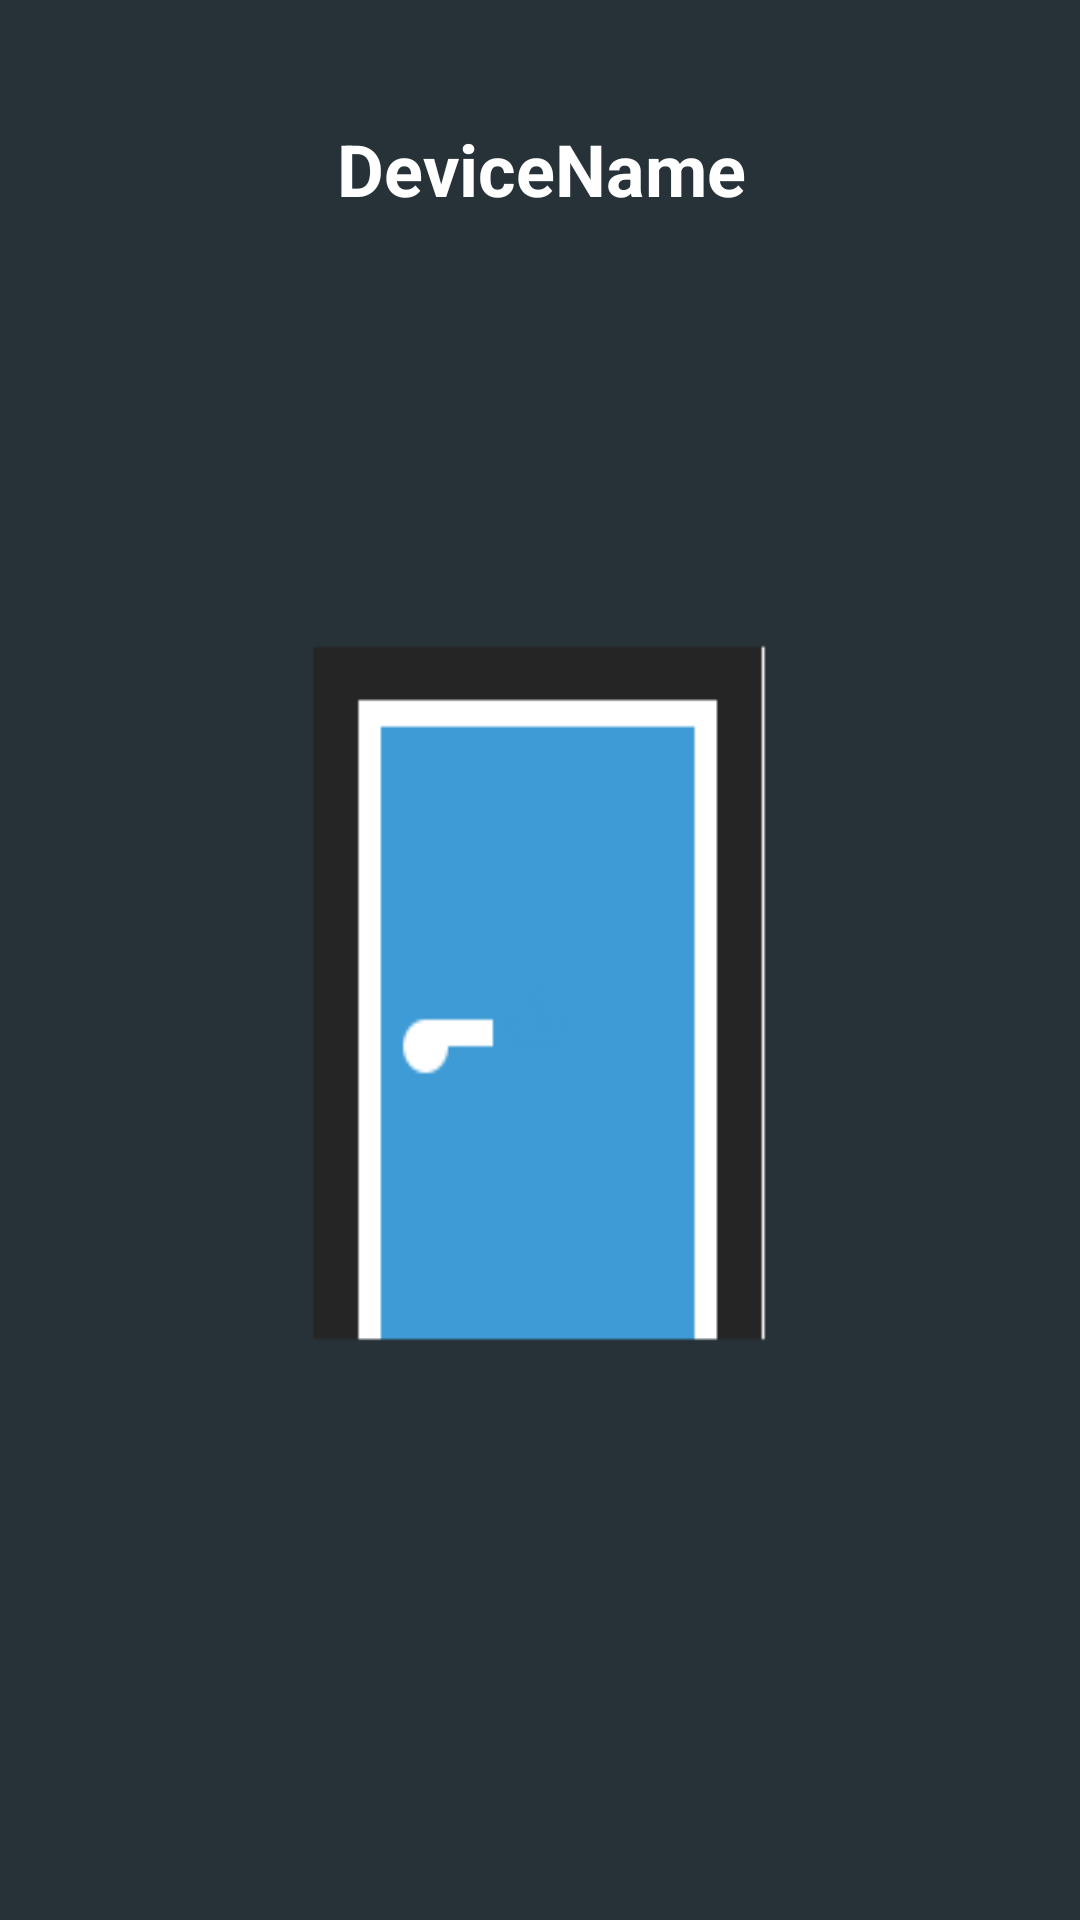

Reconstruct the res/layout file that produces this screen, plus the resources it refers to.
<!-- AndroidManifest.xml: application theme DarkTheme -->
<!-- res/layout/doorsensor.xml -->
<android.support.constraint.ConstraintLayout xmlns:android="http://schemas.android.com/apk/res/android"
    xmlns:app="http://schemas.android.com/apk/res-auto"
    xmlns:tools="http://schemas.android.com/tools"
    android:id="@+id/RelativeLayout1"
    android:layout_width="match_parent"
    android:layout_height="match_parent"
    android:orientation="vertical">

    <TextView
        android:id="@+id/name"
        android:layout_gravity="center_horizontal|center"
        android:layout_width="407dp"
        android:layout_height="69dp"
        android:layout_marginTop="40dp"
        android:text="DeviceName"
        android:textAlignment="center"
        android:textColor="@color/white"
        android:textSize="24sp"
        android:textStyle="bold"
        app:layout_constraintEnd_toEndOf="parent"
        app:layout_constraintStart_toStartOf="parent"
        app:layout_constraintTop_toTopOf="parent" />

    <ImageView
        android:id="@+id/door"
        android:layout_width="239dp"
        android:layout_height="284dp"
        android:layout_marginTop="80dp"
        android:background="@drawable/doorclosed"
        app:layout_constraintEnd_toEndOf="parent"
        app:layout_constraintStart_toStartOf="parent"
        app:layout_constraintTop_toBottomOf="@+id/name" />

</android.support.constraint.ConstraintLayout>
<!-- resources referenced by this layout -->
<resources>
  <color name="white">#fff</color>
  <!-- drawable doorclosed: png bitmap (drawable, 1240 bytes) -->
  <style name="DarkTheme" parent="Theme.AppCompat.Light">
          <item name="colorPrimary">@color/colorPrimary</item>
          <item name="colorPrimaryDark">@color/colorPrimaryDark</item>
          <item name="android:textColorPrimary">@color/white</item>
          <item name="colorAccent">@color/colorAccent</item>
          <item name="android:color">@color/white</item>
          <item name="android:windowBackground">@color/colorPrimary</item>
          <item name="android:actionBarStyle">@color/colorPrimary</item>
          <item name="android:actionMenuTextColor">@color/white</item>
      </style>
  <color name="colorPrimary">#263238</color>
  <color name="colorPrimaryDark">#1f292e</color>
  <color name="colorAccent">#96a342</color>
</resources>
